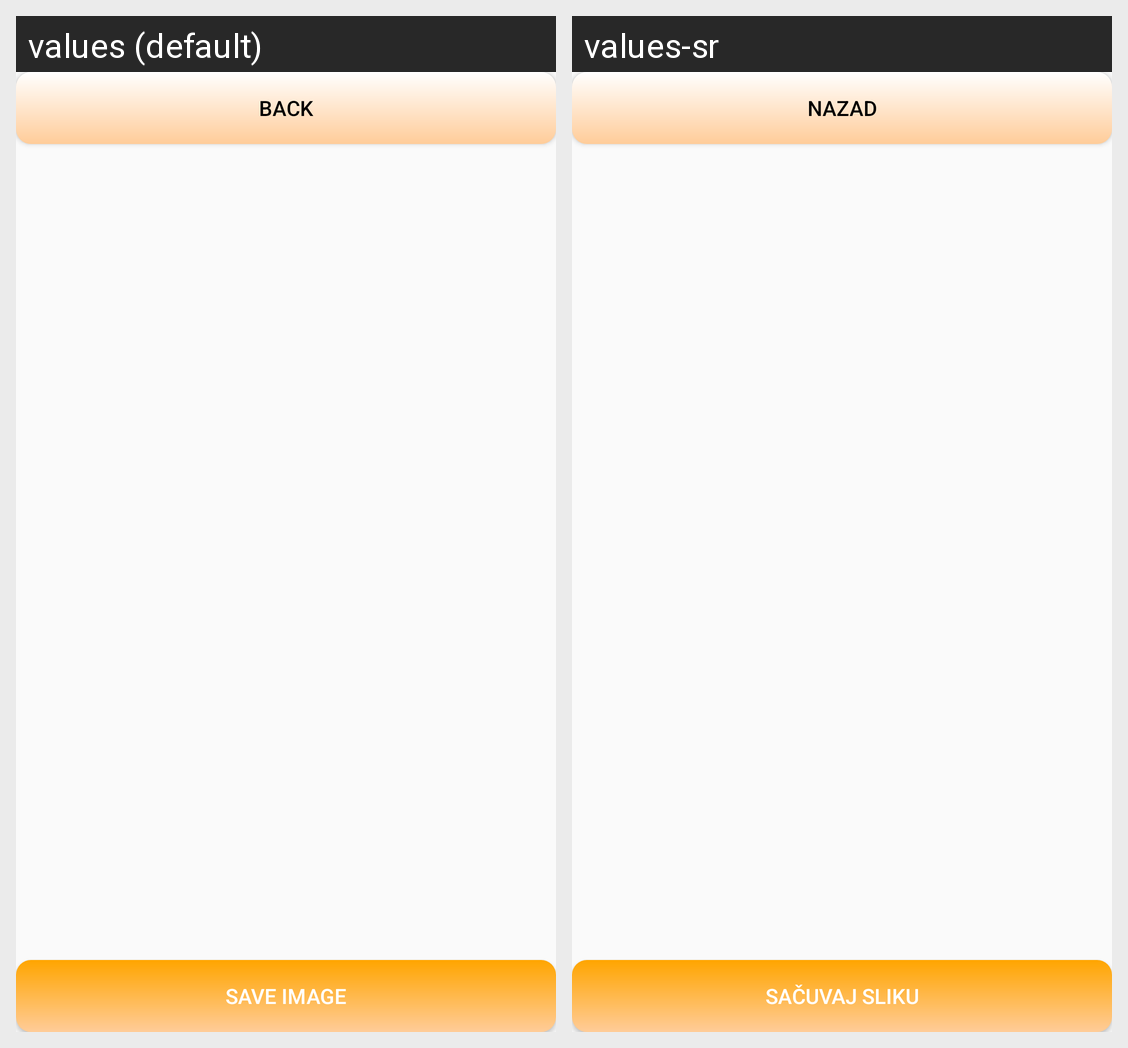

Translations of the strings shown on this Android screen, per locale in the grid:
Android screen res/layout/activity_preview.xml rendered under 2 locales, left to right: values (default), values-sr. Device: Nexus 5 (rendered at 1080×1920; each locale shown at half size, 540×960, under a caption strip naming it); theme AppTheme.
Strings drawn on this screen, with the default value and each locale's value (text and hints the layout hard-codes, and strings that could not be matched under every locale, appear in the picture but are not listed):

back
  values: BACK
  values-sr: NAZAD

save_image
  values: SAVE IMAGE
  values-sr: SAČUVAJ SLIKU
